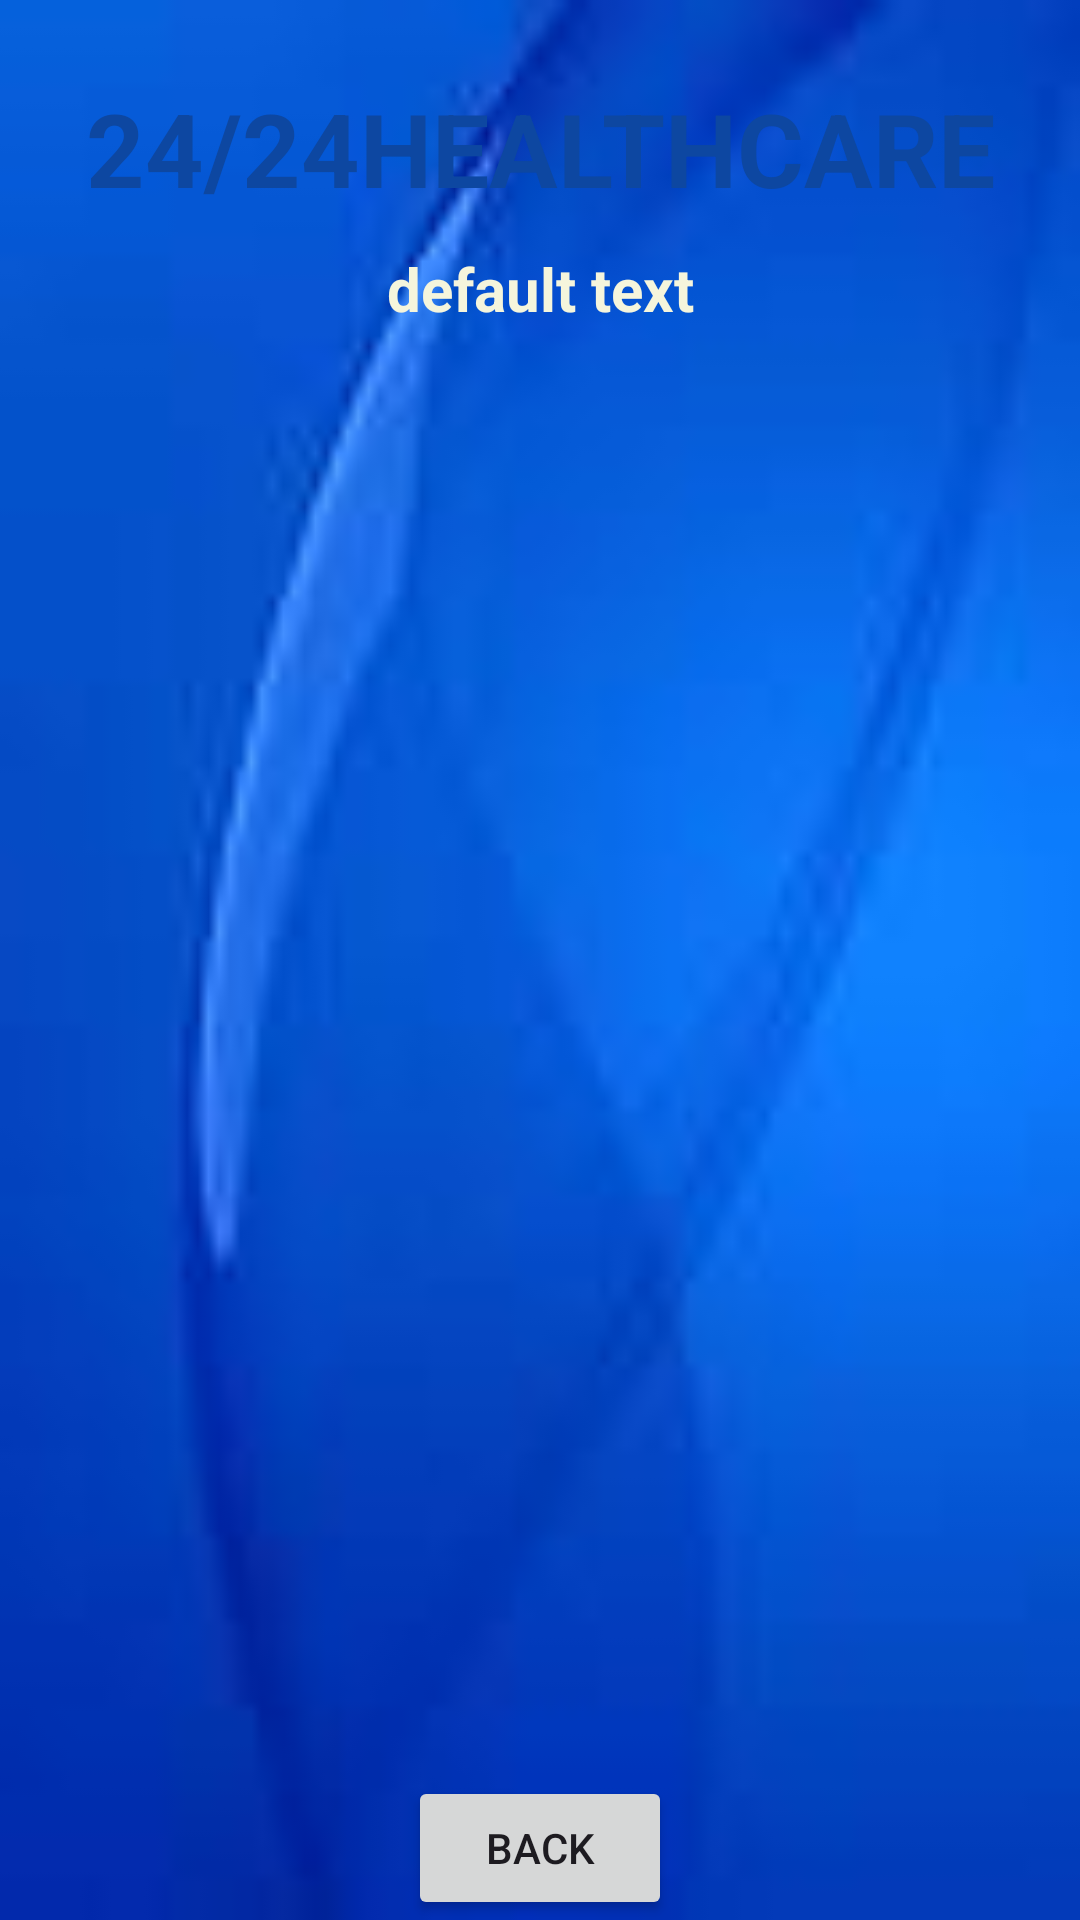

Write the Android layout XML for this screen, with the resource values it uses.
<!-- AndroidManifest.xml: application theme Theme.Healthcareprojet -->
<!-- res/layout/activity_doctordetails.xml -->
<?xml version="1.0" encoding="utf-8"?>
<androidx.constraintlayout.widget.ConstraintLayout xmlns:android="http://schemas.android.com/apk/res/android"
    xmlns:app="http://schemas.android.com/apk/res-auto"
    xmlns:tools="http://schemas.android.com/tools"
    android:layout_width="match_parent"
    android:layout_height="match_parent"
    tools:context=".doctordetailsActivity"
    android:background="@drawable/backdoc"
    >

    <TextView
        android:id="@+id/textViewDDName"
        android:layout_width="wrap_content"
        android:layout_height="wrap_content"
        android:text="24/24HEALTHCARE"
        android:textColor="@color/blueDark"
        android:textSize="34sp"
        android:textStyle="bold"
        app:layout_constraintBottom_toBottomOf="parent"
        app:layout_constraintEnd_toEndOf="parent"
        app:layout_constraintStart_toStartOf="parent"
        app:layout_constraintTop_toTopOf="parent"
        app:layout_constraintVertical_bias="0.045" />

    <TextView
        android:id="@+id/textViewDDTitle"
        android:layout_width="wrap_content"
        android:layout_height="wrap_content"
        android:text="default text"
        android:textColor="@color/beigeSoft"
        android:textSize="20sp"
        android:textStyle="bold"
        app:layout_constraintBottom_toBottomOf="parent"
        app:layout_constraintEnd_toEndOf="parent"
        app:layout_constraintStart_toStartOf="parent"
        app:layout_constraintTop_toBottomOf="@+id/textViewDDName"
        app:layout_constraintVertical_bias="0.01999998" />

    <ListView
        android:layout_width="wrap_content"
        android:layout_height="500dp"
        android:layout_margin="10dp"
        android:layout_marginStart="16dp"

        android:layout_marginTop="16dp"
        android:layout_marginEnd="16dp"
        app:layout_constraintBottom_toBottomOf="parent"
        app:layout_constraintEnd_toEndOf="parent"
        app:layout_constraintStart_toStartOf="parent"
        app:layout_constraintTop_toBottomOf="@+id/textViewDDTitle" />
    <Button
        android:id="@+id/buttonDDback"
        android:layout_width="wrap_content"
        android:layout_height="wrap_content"
        android:text="back"
        app:layout_constraintBottom_toBottomOf="parent"
        app:layout_constraintEnd_toEndOf="parent"
        app:layout_constraintStart_toStartOf="parent"
        app:layout_constraintVertical_bias="0.69" />

</androidx.constraintlayout.widget.ConstraintLayout>
<!-- resources referenced by this layout -->
<resources>
  <color name="beigeSoft">#F5F5DC</color>
  <color name="blueDark">#0D47A1</color>
  <!-- drawable backdoc: jpg bitmap (drawable, 1828 bytes) -->
  <style name="Theme.Healthcareprojet" parent="Base.Theme.Healthcareprojet" />
  <style name="Base.Theme.Healthcareprojet" parent="Theme.Material3.DayNight.NoActionBar">
          
          
      </style>
</resources>
